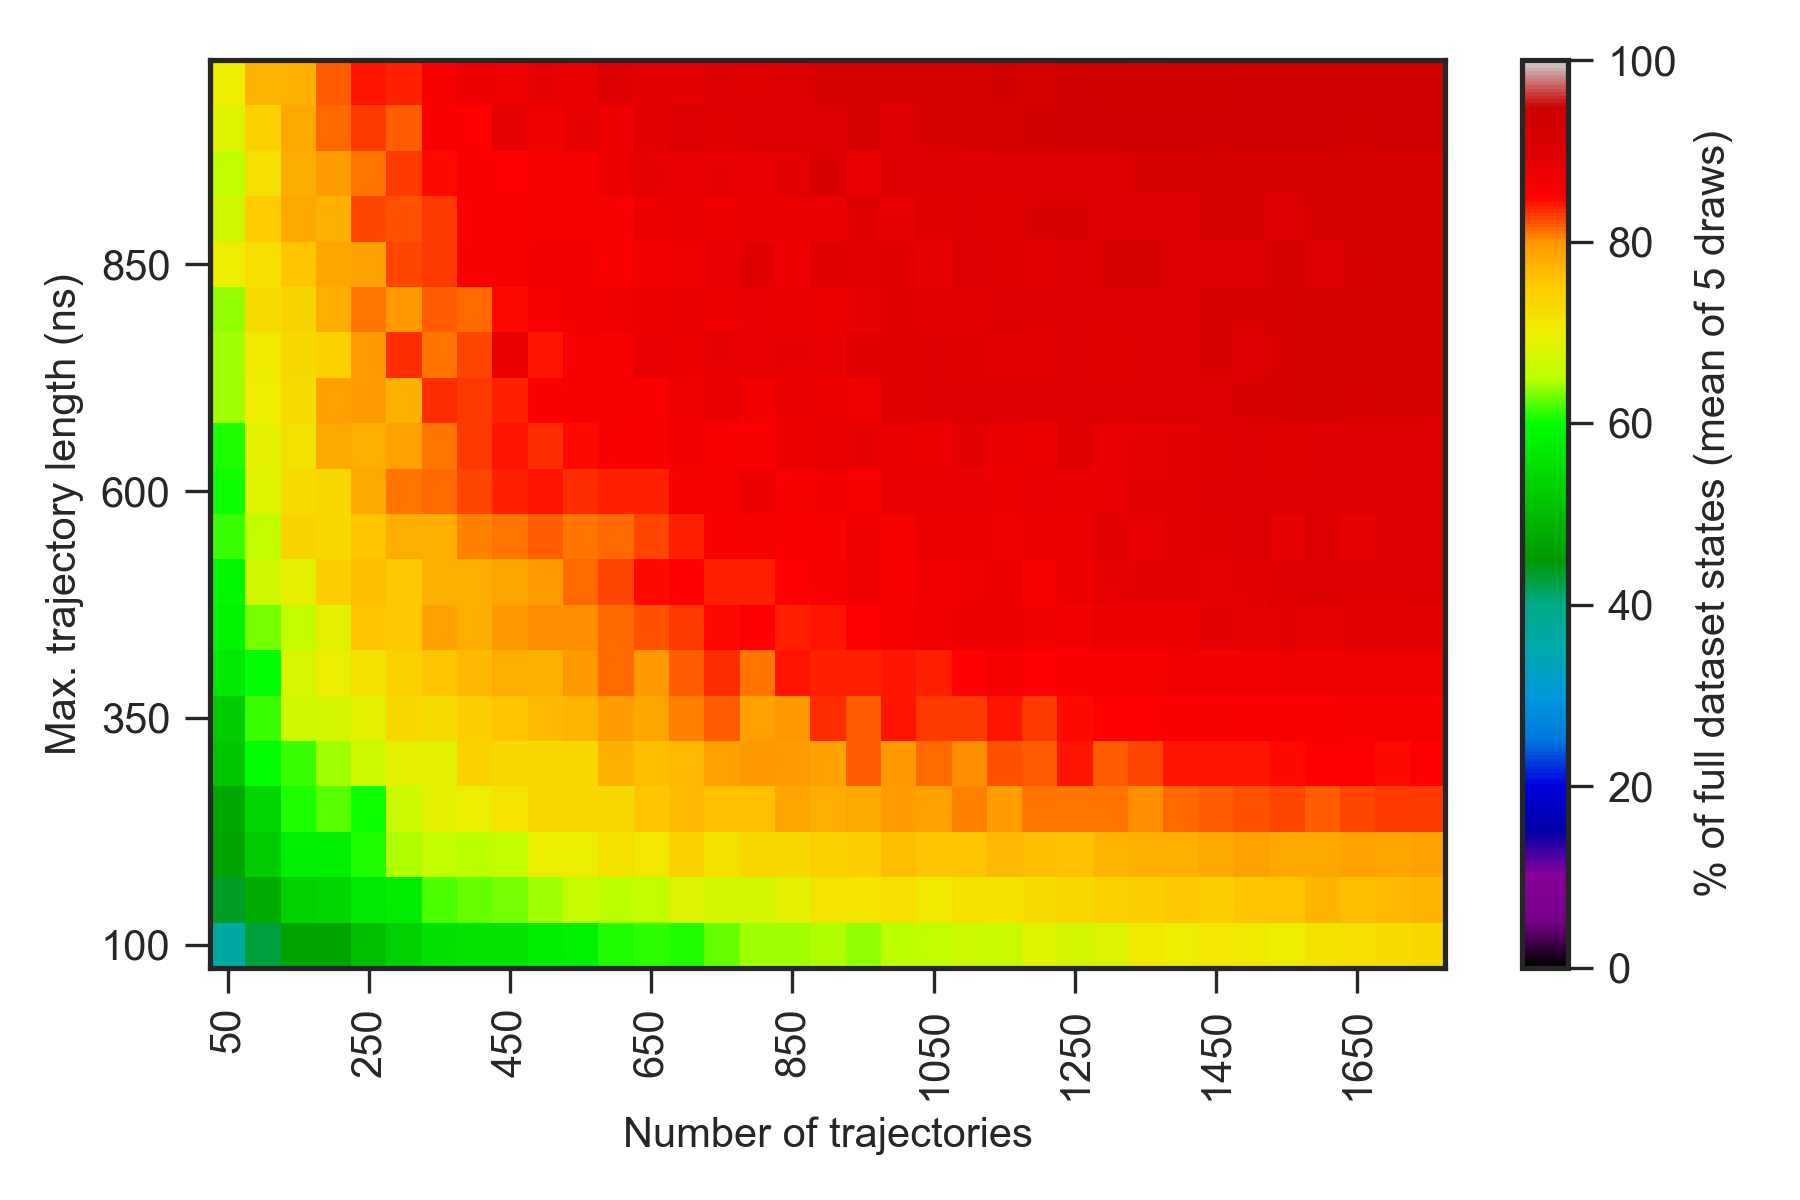

The table this chart was drawn from, first rows:
0.000000000000000000e+00, 0.000000000000000000e+00, 0.000000000000000000e+00, 0.000000000000000000e+00, 0.000000000000000000e+00, 0.000000000000000000e+00, 0.000000000000000000e+00, 0.000000000000000000e+00, 0.000000000000000000e+00, 0.000000000000000000e+00, 0.000000000000000000e+00, 0.000000000000000000e+00, 0.000000000000000000e+00, 0.000000000000000000e+00, 0.000000000000000000e+00, 0.000000000000000000e+00, 0.000000000000000000e+00, 0.000000000000000000e+00, 0.000000000000000000e+00, 0.000000000000000000e+00, 0.000000000000000000e+00, 0.000000000000000000e+00, 0.000000000000000000e+00, 0.000000000000000000e+00
0.000000000000000000e+00, 2.639999999999999858e+01, 3.220000000000000284e+01, 3.479999999999999716e+01, 3.979999999999999716e+01, 4.000000000000000000e+01, 4.139999999999999858e+01, 4.320000000000000284e+01, 4.600000000000000000e+01, 4.760000000000000142e+01, 4.839999999999999858e+01, 4.979999999999999716e+01, 5.079999999999999716e+01, 5.160000000000000142e+01, 5.100000000000000000e+01, 5.200000000000000000e+01, 5.400000000000000000e+01, 5.379999999999999716e+01, 5.239999999999999858e+01, 5.420000000000000284e+01, 5.620000000000000284e+01, 5.760000000000000142e+01, 5.539999999999999858e+01, 5.679999999999999716e+01
0.000000000000000000e+00, 2.960000000000000142e+01, 3.660000000000000142e+01, 4.279999999999999716e+01, 4.660000000000000142e+01, 4.660000000000000142e+01, 5.060000000000000142e+01, 5.339999999999999858e+01, 5.579999999999999716e+01, 5.600000000000000000e+01, 5.600000000000000000e+01, 5.739999999999999858e+01, 5.800000000000000000e+01, 6.060000000000000142e+01, 6.100000000000000000e+01, 6.079999999999999716e+01, 6.260000000000000142e+01, 6.420000000000000284e+01, 6.440000000000000568e+01, 6.459999999999999432e+01, 6.379999999999999716e+01, 6.520000000000000284e+01, 6.559999999999999432e+01, 6.659999999999999432e+01
0.000000000000000000e+00, 3.279999999999999716e+01, 4.339999999999999858e+01, 4.779999999999999716e+01, 5.339999999999999858e+01, 5.400000000000000000e+01, 5.660000000000000142e+01, 5.720000000000000284e+01, 6.179999999999999716e+01, 6.279999999999999716e+01, 6.300000000000000000e+01, 6.420000000000000284e+01, 6.620000000000000284e+01, 6.520000000000000284e+01, 6.540000000000000568e+01, 6.820000000000000284e+01, 6.720000000000000284e+01, 6.720000000000000284e+01, 6.900000000000000000e+01, 7.140000000000000568e+01, 7.140000000000000568e+01, 7.200000000000000000e+01, 7.059999999999999432e+01, 7.159999999999999432e+01
0.000000000000000000e+00, 3.579999999999999716e+01, 4.679999999999999716e+01, 5.239999999999999858e+01, 5.760000000000000142e+01, 5.779999999999999716e+01, 6.060000000000000142e+01, 6.479999999999999716e+01, 6.600000000000000000e+01, 6.520000000000000284e+01, 6.579999999999999716e+01, 6.979999999999999716e+01, 6.959999999999999432e+01, 7.179999999999999716e+01, 7.079999999999999716e+01, 7.420000000000000284e+01, 7.159999999999999432e+01, 7.340000000000000568e+01, 7.300000000000000000e+01, 7.420000000000000284e+01, 7.459999999999999432e+01, 7.620000000000000284e+01, 7.540000000000000568e+01, 7.540000000000000568e+01
0.000000000000000000e+00, 3.960000000000000142e+01, 4.760000000000000142e+01, 5.420000000000000284e+01, 6.060000000000000142e+01, 6.220000000000000284e+01, 6.020000000000000284e+01, 6.659999999999999432e+01, 6.879999999999999716e+01, 6.959999999999999432e+01, 7.120000000000000284e+01, 7.300000000000000000e+01, 7.340000000000000568e+01, 7.279999999999999716e+01, 7.559999999999999432e+01, 7.659999999999999432e+01, 7.600000000000000000e+01, 7.600000000000000000e+01, 7.879999999999999716e+01, 7.779999999999999716e+01, 7.820000000000000284e+01, 7.940000000000000568e+01, 7.920000000000000284e+01, 8.079999999999999716e+01
0.000000000000000000e+00, 4.100000000000000000e+01, 5.179999999999999716e+01, 6.000000000000000000e+01, 6.139999999999999858e+01, 6.420000000000000284e+01, 6.659999999999999432e+01, 6.900000000000000000e+01, 6.879999999999999716e+01, 7.420000000000000284e+01, 7.340000000000000568e+01, 7.340000000000000568e+01, 7.340000000000000568e+01, 7.740000000000000568e+01, 7.640000000000000568e+01, 7.679999999999999716e+01, 7.920000000000000284e+01, 7.979999999999999716e+01, 7.940000000000000568e+01, 7.900000000000000000e+01, 8.179999999999999716e+01, 8.000000000000000000e+01, 8.159999999999999432e+01, 8.040000000000000568e+01
0.000000000000000000e+00, 4.479999999999999716e+01, 5.260000000000000142e+01, 6.139999999999999858e+01, 6.679999999999999716e+01, 6.720000000000000284e+01, 6.900000000000000000e+01, 7.340000000000000568e+01, 7.259999999999999432e+01, 7.440000000000000568e+01, 7.559999999999999432e+01, 7.679999999999999716e+01, 7.720000000000000284e+01, 7.940000000000000568e+01, 7.879999999999999716e+01, 8.079999999999999716e+01, 8.179999999999999716e+01, 7.920000000000000284e+01, 8.000000000000000000e+01, 8.340000000000000568e+01, 8.200000000000000000e+01, 8.420000000000000284e+01, 8.320000000000000284e+01, 8.300000000000000000e+01
0.000000000000000000e+00, 4.179999999999999716e+01, 5.679999999999999716e+01, 6.000000000000000000e+01, 6.759999999999999432e+01, 6.959999999999999432e+01, 7.159999999999999432e+01, 7.400000000000000000e+01, 7.559999999999999432e+01, 7.679999999999999716e+01, 7.800000000000000000e+01, 7.759999999999999432e+01, 8.000000000000000000e+01, 8.159999999999999432e+01, 7.979999999999999716e+01, 8.179999999999999716e+01, 8.340000000000000568e+01, 8.100000000000000000e+01, 8.400000000000000000e+01, 8.379999999999999716e+01, 8.379999999999999716e+01, 8.400000000000000000e+01, 8.379999999999999716e+01, 8.500000000000000000e+01
0.000000000000000000e+00, 4.920000000000000284e+01, 5.839999999999999858e+01, 6.320000000000000284e+01, 6.600000000000000000e+01, 6.879999999999999716e+01, 7.540000000000000568e+01, 7.500000000000000000e+01, 7.920000000000000284e+01, 7.800000000000000000e+01, 8.000000000000000000e+01, 8.040000000000000568e+01, 8.020000000000000284e+01, 8.159999999999999432e+01, 8.220000000000000284e+01, 8.320000000000000284e+01, 8.440000000000000568e+01, 8.500000000000000000e+01, 8.359999999999999432e+01, 8.400000000000000000e+01, 8.500000000000000000e+01, 8.620000000000000284e+01, 8.659999999999999432e+01, 8.740000000000000568e+01
0.000000000000000000e+00, 4.579999999999999716e+01, 5.900000000000000000e+01, 6.700000000000000000e+01, 6.940000000000000568e+01, 7.459999999999999432e+01, 7.620000000000000284e+01, 7.500000000000000000e+01, 7.740000000000000568e+01, 7.800000000000000000e+01, 7.879999999999999716e+01, 7.940000000000000568e+01, 8.140000000000000568e+01, 8.279999999999999716e+01, 8.459999999999999432e+01, 8.479999999999999716e+01, 8.359999999999999432e+01, 8.359999999999999432e+01, 8.479999999999999716e+01, 8.559999999999999432e+01, 8.679999999999999716e+01, 8.520000000000000284e+01, 8.640000000000000568e+01, 8.679999999999999716e+01
0.000000000000000000e+00, 4.900000000000000000e+01, 6.139999999999999858e+01, 6.540000000000000568e+01, 7.359999999999999432e+01, 7.300000000000000000e+01, 7.559999999999999432e+01, 7.779999999999999716e+01, 7.800000000000000000e+01, 8.059999999999999432e+01, 8.100000000000000000e+01, 8.200000000000000000e+01, 8.120000000000000284e+01, 8.159999999999999432e+01, 8.279999999999999716e+01, 8.359999999999999432e+01, 8.520000000000000284e+01, 8.600000000000000000e+01, 8.540000000000000568e+01, 8.520000000000000284e+01, 8.700000000000000000e+01, 8.600000000000000000e+01, 8.740000000000000568e+01, 8.740000000000000568e+01
0.000000000000000000e+00, 5.079999999999999716e+01, 6.039999999999999858e+01, 6.840000000000000568e+01, 7.259999999999999432e+01, 7.340000000000000568e+01, 7.840000000000000568e+01, 8.100000000000000000e+01, 8.140000000000000568e+01, 8.279999999999999716e+01, 8.359999999999999432e+01, 8.420000000000000284e+01, 8.340000000000000568e+01, 8.379999999999999716e+01, 8.359999999999999432e+01, 8.600000000000000000e+01, 8.620000000000000284e+01, 8.720000000000000284e+01, 8.600000000000000000e+01, 8.659999999999999432e+01, 8.620000000000000284e+01, 8.800000000000000000e+01, 8.800000000000000000e+01, 8.820000000000000284e+01
0.000000000000000000e+00, 5.139999999999999858e+01, 6.079999999999999716e+01, 6.879999999999999716e+01, 7.179999999999999716e+01, 7.820000000000000284e+01, 7.800000000000000000e+01, 7.900000000000000000e+01, 8.100000000000000000e+01, 8.320000000000000284e+01, 8.420000000000000284e+01, 8.340000000000000568e+01, 8.459999999999999432e+01, 8.540000000000000568e+01, 8.540000000000000568e+01, 8.659999999999999432e+01, 8.540000000000000568e+01, 8.559999999999999432e+01, 8.720000000000000284e+01, 8.779999999999999716e+01, 8.840000000000000568e+01, 8.759999999999999432e+01, 8.740000000000000568e+01, 8.879999999999999716e+01
0.000000000000000000e+00, 5.320000000000000284e+01, 6.440000000000000568e+01, 7.020000000000000284e+01, 7.240000000000000568e+01, 7.900000000000000000e+01, 7.959999999999999432e+01, 7.759999999999999432e+01, 8.340000000000000568e+01, 8.320000000000000284e+01, 8.379999999999999716e+01, 8.540000000000000568e+01, 8.579999999999999716e+01, 8.559999999999999432e+01, 8.540000000000000568e+01, 8.700000000000000000e+01, 8.759999999999999432e+01, 8.659999999999999432e+01, 8.779999999999999716e+01, 8.720000000000000284e+01, 8.679999999999999716e+01, 8.920000000000000284e+01, 8.959999999999999432e+01, 8.979999999999999716e+01
0.000000000000000000e+00, 5.720000000000000284e+01, 6.420000000000000284e+01, 7.040000000000000568e+01, 7.279999999999999716e+01, 7.400000000000000000e+01, 7.940000000000000568e+01, 8.340000000000000568e+01, 8.120000000000000284e+01, 8.259999999999999432e+01, 8.759999999999999432e+01, 8.420000000000000284e+01, 8.579999999999999716e+01, 8.600000000000000000e+01, 8.800000000000000000e+01, 8.720000000000000284e+01, 8.859999999999999432e+01, 8.800000000000000000e+01, 8.840000000000000568e+01, 8.820000000000000284e+01, 8.920000000000000284e+01, 8.940000000000000568e+01, 8.979999999999999716e+01, 8.940000000000000568e+01
0.000000000000000000e+00, 5.400000000000000000e+01, 6.400000000000000000e+01, 7.259999999999999432e+01, 7.359999999999999432e+01, 7.779999999999999716e+01, 8.120000000000000284e+01, 8.000000000000000000e+01, 8.200000000000000000e+01, 8.159999999999999432e+01, 8.459999999999999432e+01, 8.559999999999999432e+01, 8.659999999999999432e+01, 8.679999999999999716e+01, 8.740000000000000568e+01, 8.779999999999999716e+01, 8.740000000000000568e+01, 8.820000000000000284e+01, 8.759999999999999432e+01, 8.720000000000000284e+01, 8.859999999999999432e+01, 8.920000000000000284e+01, 8.900000000000000000e+01, 8.879999999999999716e+01
0.000000000000000000e+00, 5.560000000000000142e+01, 7.000000000000000000e+01, 7.220000000000000284e+01, 7.540000000000000568e+01, 7.859999999999999432e+01, 7.920000000000000284e+01, 8.279999999999999716e+01, 8.300000000000000000e+01, 8.579999999999999716e+01, 8.559999999999999432e+01, 8.640000000000000568e+01, 8.659999999999999432e+01, 8.559999999999999432e+01, 8.640000000000000568e+01, 8.679999999999999716e+01, 8.800000000000000000e+01, 8.920000000000000284e+01, 8.720000000000000284e+01, 8.920000000000000284e+01, 8.900000000000000000e+01, 8.920000000000000284e+01, 8.859999999999999432e+01, 9.000000000000000000e+01
0.000000000000000000e+00, 5.379999999999999716e+01, 6.679999999999999716e+01, 7.479999999999999716e+01, 7.820000000000000284e+01, 7.740000000000000568e+01, 8.279999999999999716e+01, 8.240000000000000568e+01, 8.320000000000000284e+01, 8.520000000000000284e+01, 8.520000000000000284e+01, 8.600000000000000000e+01, 8.600000000000000000e+01, 8.600000000000000000e+01, 8.740000000000000568e+01, 8.779999999999999716e+01, 8.740000000000000568e+01, 8.779999999999999716e+01, 8.779999999999999716e+01, 8.779999999999999716e+01, 8.940000000000000568e+01, 8.859999999999999432e+01, 8.940000000000000568e+01, 8.959999999999999432e+01
0.000000000000000000e+00, 5.760000000000000142e+01, 6.559999999999999432e+01, 7.220000000000000284e+01, 7.800000000000000000e+01, 7.959999999999999432e+01, 8.100000000000000000e+01, 8.300000000000000000e+01, 8.440000000000000568e+01, 8.520000000000000284e+01, 8.500000000000000000e+01, 8.579999999999999716e+01, 8.620000000000000284e+01, 8.720000000000000284e+01, 8.859999999999999432e+01, 8.800000000000000000e+01, 8.840000000000000568e+01, 8.820000000000000284e+01, 8.900000000000000000e+01, 9.040000000000000568e+01, 8.800000000000000000e+01, 9.020000000000000284e+01, 9.000000000000000000e+01, 8.979999999999999716e+01
0.000000000000000000e+00, 5.439999999999999858e+01, 6.859999999999999432e+01, 7.400000000000000000e+01, 7.840000000000000568e+01, 8.159999999999999432e+01, 8.300000000000000000e+01, 8.179999999999999716e+01, 8.540000000000000568e+01, 8.479999999999999716e+01, 8.840000000000000568e+01, 8.700000000000000000e+01, 8.840000000000000568e+01, 8.720000000000000284e+01, 8.900000000000000000e+01, 9.000000000000000000e+01, 8.940000000000000568e+01, 9.020000000000000284e+01, 9.020000000000000284e+01, 9.000000000000000000e+01, 9.159999999999999432e+01, 8.979999999999999716e+01, 9.100000000000000000e+01, 9.140000000000000568e+01
0.000000000000000000e+00, 5.739999999999999858e+01, 7.020000000000000284e+01, 7.700000000000000000e+01, 7.740000000000000568e+01, 8.200000000000000000e+01, 8.400000000000000000e+01, 8.359999999999999432e+01, 8.620000000000000284e+01, 8.720000000000000284e+01, 8.700000000000000000e+01, 8.859999999999999432e+01, 8.759999999999999432e+01, 8.979999999999999716e+01, 8.900000000000000000e+01, 8.879999999999999716e+01, 9.000000000000000000e+01, 8.940000000000000568e+01, 9.020000000000000284e+01, 9.100000000000000000e+01, 9.079999999999999716e+01, 9.100000000000000000e+01, 9.120000000000000284e+01, 9.159999999999999432e+01
